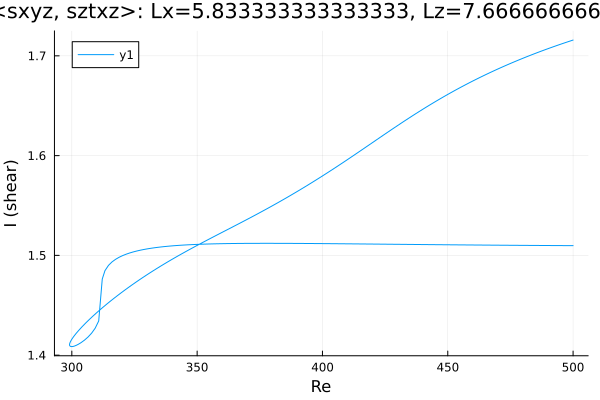

Data behind this chart, as committed beside it:
Re, shear
500.0, 1.716
499.4, 1.715
497.9, 1.714
496.5, 1.713
495.1, 1.712
493.7, 1.71
492.3, 1.709
490.9, 1.708
489.5, 1.707
488, 1.705
486.6, 1.704
485.2, 1.703
483.8, 1.701
482.4, 1.7
481, 1.699
479.6, 1.697
478.1, 1.696
476.7, 1.694
475.3, 1.693
473.9, 1.691
472.5, 1.69
471.1, 1.688
469.7, 1.686
468.2, 1.685
466.8, 1.683
465.4, 1.681
464, 1.68
462.6, 1.678
461.2, 1.676
459.8, 1.674
458.3, 1.673
456.9, 1.671
455.5, 1.669
454.1, 1.667
452.7, 1.665
451.3, 1.663
449.9, 1.661
448.4, 1.659
447, 1.657
445.6, 1.655
444.2, 1.653
442.8, 1.651
441.4, 1.649
440, 1.646
438.5, 1.644
437.1, 1.642
435.7, 1.64
434.3, 1.637
432.9, 1.635
431.5, 1.633
430.1, 1.63
428.6, 1.628
427.2, 1.625
425.8, 1.623
424.4, 1.621
423, 1.618
421.6, 1.616
420.2, 1.613
418.7, 1.611
417.3, 1.609
... 292 more rows
